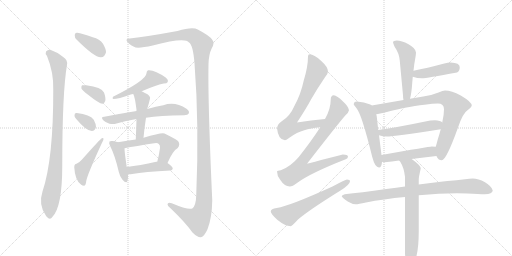
t = 0.00 s
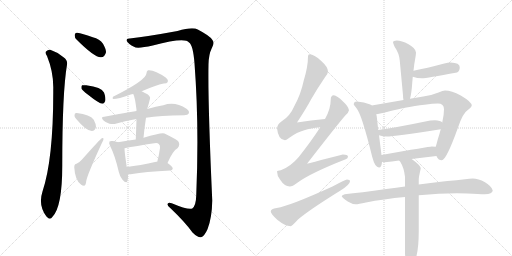
t = 3.36 s
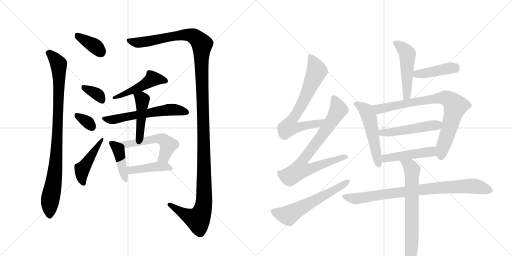
t = 6.72 s
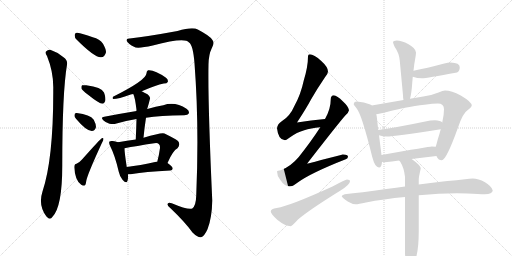
t = 10.08 s
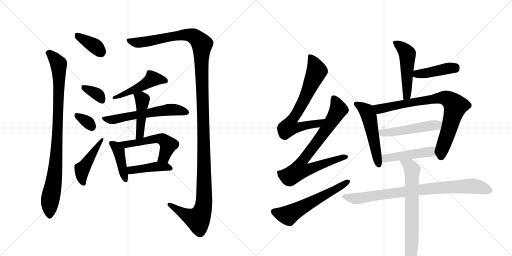
t = 13.44 s
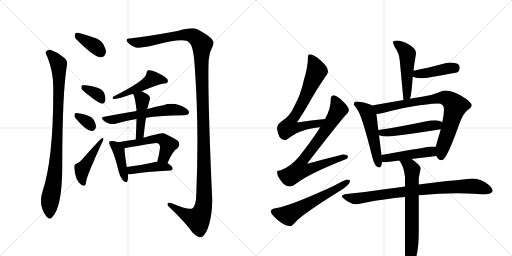
t = 16.80 s

The animated SVG that drew these frames (rendered in a browser with its animation timeline set to each time). Animation: 23 CSS @keyframes rules; one cycle of 16.80 s.

<svg version="1.1" viewBox="0 0 2048 1024" xmlns="http://www.w3.org/2000/svg">
  <g stroke="lightgray" stroke-dasharray="1,1" stroke-width="1" transform="scale(4, 4)">
    <line x1="0" y1="0" x2="256" y2="256"></line>
    <line x1="256" y1="0" x2="0" y2="256"></line>
    <line x1="128" y1="0" x2="128" y2="256"></line>
    <line x1="0" y1="128" x2="256" y2="128"></line>
    <line x1="256" y1="0" x2="512" y2="256"></line>
    <line x1="512" y1="0" x2="256" y2="256"></line>
    <line x1="384" y1="0" x2="384" y2="256"></line>
    <line x1="256" y1="128" x2="512" y2="128"></line>
  </g>
<g transform="scale(1, -1) translate(0, -850)">
   <style type="text/css">
    @keyframes keyframes0 {
      from {
       stroke: black;
       stroke-dashoffset: 369;
       stroke-width: 128;
       }
       55% {
       animation-timing-function: step-end;
       stroke: black;
       stroke-dashoffset: 0;
       stroke-width: 128;
       }
       to {
       stroke: black;
       stroke-width: 1024;
       }
       }
       #make-me-a-hanzi-animation-0 {
         animation: keyframes0 0.550293s both;
         animation-delay: 0.000000s;
         animation-timing-function: linear;
       }
    @keyframes keyframes1 {
      from {
       stroke: black;
       stroke-dashoffset: 924;
       stroke-width: 128;
       }
       75% {
       animation-timing-function: step-end;
       stroke: black;
       stroke-dashoffset: 0;
       stroke-width: 128;
       }
       to {
       stroke: black;
       stroke-width: 1024;
       }
       }
       #make-me-a-hanzi-animation-1 {
         animation: keyframes1 1.001953s both;
         animation-delay: 0.550293s;
         animation-timing-function: linear;
       }
    @keyframes keyframes2 {
      from {
       stroke: black;
       stroke-dashoffset: 1398;
       stroke-width: 128;
       }
       82% {
       animation-timing-function: step-end;
       stroke: black;
       stroke-dashoffset: 0;
       stroke-width: 128;
       }
       to {
       stroke: black;
       stroke-width: 1024;
       }
       }
       #make-me-a-hanzi-animation-2 {
         animation: keyframes2 1.387695s both;
         animation-delay: 1.552246s;
         animation-timing-function: linear;
       }
    @keyframes keyframes3 {
      from {
       stroke: black;
       stroke-dashoffset: 353;
       stroke-width: 128;
       }
       53% {
       animation-timing-function: step-end;
       stroke: black;
       stroke-dashoffset: 0;
       stroke-width: 128;
       }
       to {
       stroke: black;
       stroke-width: 1024;
       }
       }
       #make-me-a-hanzi-animation-3 {
         animation: keyframes3 0.537272s both;
         animation-delay: 2.939941s;
         animation-timing-function: linear;
       }
    @keyframes keyframes4 {
      from {
       stroke: black;
       stroke-dashoffset: 328;
       stroke-width: 128;
       }
       52% {
       animation-timing-function: step-end;
       stroke: black;
       stroke-dashoffset: 0;
       stroke-width: 128;
       }
       to {
       stroke: black;
       stroke-width: 1024;
       }
       }
       #make-me-a-hanzi-animation-4 {
         animation: keyframes4 0.516927s both;
         animation-delay: 3.477214s;
         animation-timing-function: linear;
       }
    @keyframes keyframes5 {
      from {
       stroke: black;
       stroke-dashoffset: 458;
       stroke-width: 128;
       }
       60% {
       animation-timing-function: step-end;
       stroke: black;
       stroke-dashoffset: 0;
       stroke-width: 128;
       }
       to {
       stroke: black;
       stroke-width: 1024;
       }
       }
       #make-me-a-hanzi-animation-5 {
         animation: keyframes5 0.622721s both;
         animation-delay: 3.994141s;
         animation-timing-function: linear;
       }
    @keyframes keyframes6 {
      from {
       stroke: black;
       stroke-dashoffset: 486;
       stroke-width: 128;
       }
       61% {
       animation-timing-function: step-end;
       stroke: black;
       stroke-dashoffset: 0;
       stroke-width: 128;
       }
       to {
       stroke: black;
       stroke-width: 1024;
       }
       }
       #make-me-a-hanzi-animation-6 {
         animation: keyframes6 0.645508s both;
         animation-delay: 4.616862s;
         animation-timing-function: linear;
       }
    @keyframes keyframes7 {
      from {
       stroke: black;
       stroke-dashoffset: 581;
       stroke-width: 128;
       }
       65% {
       animation-timing-function: step-end;
       stroke: black;
       stroke-dashoffset: 0;
       stroke-width: 128;
       }
       to {
       stroke: black;
       stroke-width: 1024;
       }
       }
       #make-me-a-hanzi-animation-7 {
         animation: keyframes7 0.722819s both;
         animation-delay: 5.262370s;
         animation-timing-function: linear;
       }
    @keyframes keyframes8 {
      from {
       stroke: black;
       stroke-dashoffset: 448;
       stroke-width: 128;
       }
       59% {
       animation-timing-function: step-end;
       stroke: black;
       stroke-dashoffset: 0;
       stroke-width: 128;
       }
       to {
       stroke: black;
       stroke-width: 1024;
       }
       }
       #make-me-a-hanzi-animation-8 {
         animation: keyframes8 0.614583s both;
         animation-delay: 5.985189s;
         animation-timing-function: linear;
       }
    @keyframes keyframes9 {
      from {
       stroke: black;
       stroke-dashoffset: 418;
       stroke-width: 128;
       }
       58% {
       animation-timing-function: step-end;
       stroke: black;
       stroke-dashoffset: 0;
       stroke-width: 128;
       }
       to {
       stroke: black;
       stroke-width: 1024;
       }
       }
       #make-me-a-hanzi-animation-9 {
         animation: keyframes9 0.590169s both;
         animation-delay: 6.599772s;
         animation-timing-function: linear;
       }
    @keyframes keyframes10 {
      from {
       stroke: black;
       stroke-dashoffset: 538;
       stroke-width: 128;
       }
       64% {
       animation-timing-function: step-end;
       stroke: black;
       stroke-dashoffset: 0;
       stroke-width: 128;
       }
       to {
       stroke: black;
       stroke-width: 1024;
       }
       }
       #make-me-a-hanzi-animation-10 {
         animation: keyframes10 0.687826s both;
         animation-delay: 7.189941s;
         animation-timing-function: linear;
       }
    @keyframes keyframes11 {
      from {
       stroke: black;
       stroke-dashoffset: 428;
       stroke-width: 128;
       }
       58% {
       animation-timing-function: step-end;
       stroke: black;
       stroke-dashoffset: 0;
       stroke-width: 128;
       }
       to {
       stroke: black;
       stroke-width: 1024;
       }
       }
       #make-me-a-hanzi-animation-11 {
         animation: keyframes11 0.598307s both;
         animation-delay: 7.877767s;
         animation-timing-function: linear;
       }
    @keyframes keyframes12 {
      from {
       stroke: black;
       stroke-dashoffset: 712;
       stroke-width: 128;
       }
       70% {
       animation-timing-function: step-end;
       stroke: black;
       stroke-dashoffset: 0;
       stroke-width: 128;
       }
       to {
       stroke: black;
       stroke-width: 1024;
       }
       }
       #make-me-a-hanzi-animation-12 {
         animation: keyframes12 0.829427s both;
         animation-delay: 8.476074s;
         animation-timing-function: linear;
       }
    @keyframes keyframes13 {
      from {
       stroke: black;
       stroke-dashoffset: 782;
       stroke-width: 128;
       }
       72% {
       animation-timing-function: step-end;
       stroke: black;
       stroke-dashoffset: 0;
       stroke-width: 128;
       }
       to {
       stroke: black;
       stroke-width: 1024;
       }
       }
       #make-me-a-hanzi-animation-13 {
         animation: keyframes13 0.886393s both;
         animation-delay: 9.305501s;
         animation-timing-function: linear;
       }
    @keyframes keyframes14 {
      from {
       stroke: black;
       stroke-dashoffset: 591;
       stroke-width: 128;
       }
       66% {
       animation-timing-function: step-end;
       stroke: black;
       stroke-dashoffset: 0;
       stroke-width: 128;
       }
       to {
       stroke: black;
       stroke-width: 1024;
       }
       }
       #make-me-a-hanzi-animation-14 {
         animation: keyframes14 0.730957s both;
         animation-delay: 10.191895s;
         animation-timing-function: linear;
       }
    @keyframes keyframes15 {
      from {
       stroke: black;
       stroke-dashoffset: 504;
       stroke-width: 128;
       }
       62% {
       animation-timing-function: step-end;
       stroke: black;
       stroke-dashoffset: 0;
       stroke-width: 128;
       }
       to {
       stroke: black;
       stroke-width: 1024;
       }
       }
       #make-me-a-hanzi-animation-15 {
         animation: keyframes15 0.660156s both;
         animation-delay: 10.922852s;
         animation-timing-function: linear;
       }
    @keyframes keyframes16 {
      from {
       stroke: black;
       stroke-dashoffset: 422;
       stroke-width: 128;
       }
       58% {
       animation-timing-function: step-end;
       stroke: black;
       stroke-dashoffset: 0;
       stroke-width: 128;
       }
       to {
       stroke: black;
       stroke-width: 1024;
       }
       }
       #make-me-a-hanzi-animation-16 {
         animation: keyframes16 0.593424s both;
         animation-delay: 11.583008s;
         animation-timing-function: linear;
       }
    @keyframes keyframes17 {
      from {
       stroke: black;
       stroke-dashoffset: 529;
       stroke-width: 128;
       }
       63% {
       animation-timing-function: step-end;
       stroke: black;
       stroke-dashoffset: 0;
       stroke-width: 128;
       }
       to {
       stroke: black;
       stroke-width: 1024;
       }
       }
       #make-me-a-hanzi-animation-17 {
         animation: keyframes17 0.680501s both;
         animation-delay: 12.176432s;
         animation-timing-function: linear;
       }
    @keyframes keyframes18 {
      from {
       stroke: black;
       stroke-dashoffset: 813;
       stroke-width: 128;
       }
       73% {
       animation-timing-function: step-end;
       stroke: black;
       stroke-dashoffset: 0;
       stroke-width: 128;
       }
       to {
       stroke: black;
       stroke-width: 1024;
       }
       }
       #make-me-a-hanzi-animation-18 {
         animation: keyframes18 0.911621s both;
         animation-delay: 12.856934s;
         animation-timing-function: linear;
       }
    @keyframes keyframes19 {
      from {
       stroke: black;
       stroke-dashoffset: 501;
       stroke-width: 128;
       }
       62% {
       animation-timing-function: step-end;
       stroke: black;
       stroke-dashoffset: 0;
       stroke-width: 128;
       }
       to {
       stroke: black;
       stroke-width: 1024;
       }
       }
       #make-me-a-hanzi-animation-19 {
         animation: keyframes19 0.657715s both;
         animation-delay: 13.768555s;
         animation-timing-function: linear;
       }
    @keyframes keyframes20 {
      from {
       stroke: black;
       stroke-dashoffset: 470;
       stroke-width: 128;
       }
       60% {
       animation-timing-function: step-end;
       stroke: black;
       stroke-dashoffset: 0;
       stroke-width: 128;
       }
       to {
       stroke: black;
       stroke-width: 1024;
       }
       }
       #make-me-a-hanzi-animation-20 {
         animation: keyframes20 0.632487s both;
         animation-delay: 14.426270s;
         animation-timing-function: linear;
       }
    @keyframes keyframes21 {
      from {
       stroke: black;
       stroke-dashoffset: 846;
       stroke-width: 128;
       }
       73% {
       animation-timing-function: step-end;
       stroke: black;
       stroke-dashoffset: 0;
       stroke-width: 128;
       }
       to {
       stroke: black;
       stroke-width: 1024;
       }
       }
       #make-me-a-hanzi-animation-21 {
         animation: keyframes21 0.938477s both;
         animation-delay: 15.058757s;
         animation-timing-function: linear;
       }
    @keyframes keyframes22 {
      from {
       stroke: black;
       stroke-dashoffset: 680;
       stroke-width: 128;
       }
       69% {
       animation-timing-function: step-end;
       stroke: black;
       stroke-dashoffset: 0;
       stroke-width: 128;
       }
       to {
       stroke: black;
       stroke-width: 1024;
       }
       }
       #make-me-a-hanzi-animation-22 {
         animation: keyframes22 0.803385s both;
         animation-delay: 15.997233s;
         animation-timing-function: linear;
       }
</style>
<path d="M 307 691 Q 379 619 404 621 Q 419 621 424 641 Q 424 654 412 675 Q 399 694 371 701 Q 328 717 309 719 Q 299 720 299 708 Q 298 699 307 691 Z" fill="lightgray"></path> 
<path d="M 188 626 Q 215 560 213 492 Q 214 215 170 84 Q 152 30 185 -15 L 187 -17 Q 200 -32 210 -17 Q 249 23 249 186 Q 249 480 268 591 Q 271 610 254 621 Q 229 642 201 651 Q 191 652 184 644 Q 180 637 188 626 Z" fill="lightgray"></path> 
<path d="M 519 696 Q 503 697 507 686 Q 514 673 536 663 Q 548 654 611 668 Q 740 702 756 680 Q 772 671 778 597 Q 797 350 785 69 Q 784 27 769 16 Q 753 9 687 37 Q 671 43 670 33 Q 670 24 682 17 Q 740 -38 770 -80 Q 791 -101 804 -99 Q 817 -96 830 -67 Q 848 -21 849 48 Q 831 445 834 593 Q 835 633 847 657 Q 860 679 849 691 Q 839 707 791 732 Q 770 744 710 726 Q 590 704 519 696 Z" fill="lightgray"></path> 
<path d="M 351 472 Q 397 435 410 435 Q 417 436 421 446 Q 424 458 416 480 Q 407 501 345 509 Q 332 510 328 509 Q 324 505 326 495 Q 330 488 351 472 Z" fill="lightgray"></path> 
<path d="M 304 375 Q 344 327 367 326 Q 380 326 384 342 Q 384 354 375 371 Q 360 392 307 398 Q 298 399 298 389 Q 297 382 304 375 Z" fill="lightgray"></path> 
<path d="M 306 195 Q 297 194 297 181 Q 300 127 325 111 Q 329 107 337 107 Q 343 108 345 126 Q 349 151 408 279 Q 414 289 414 294 Q 414 301 407 297 Q 403 296 328 212 Q 321 203 306 195 Z" fill="lightgray"></path> 
<path d="M 567 485 Q 624 510 655 516 Q 668 516 671 522 Q 674 531 664 539 Q 618 572 592 569 Q 586 566 586 557 Q 586 530 452 463 Q 448 456 453 454 Q 472 454 523 472 Q 526 473 533 474 L 567 485 Z" fill="lightgray"></path> 
<path d="M 584 379 Q 639 389 737 389 Q 752 390 755 396 Q 759 406 746 415 Q 700 445 653 429 Q 625 425 589 414 L 546 406 Q 485 396 417 383 Q 401 382 413 369 Q 423 359 438 355 Q 454 352 466 356 Q 503 368 546 374 L 584 379 Z" fill="lightgray"></path> 
<path d="M 574 299 Q 578 341 584 379 L 589 414 Q 588 415 589 415 Q 595 434 600 455 Q 603 462 590 473 Q 577 480 567 485 C 540 499 522 502 533 474 Q 540 461 546 411 Q 545 410 546 406 L 546 374 Q 545 335 543 292 C 542 262 571 269 574 299 Z" fill="lightgray"></path> 
<path d="M 472 281 Q 462 285 451 286 Q 441 287 438 284 Q 434 278 441 265 Q 460 228 475 163 Q 479 144 490 131 Q 506 113 510 127 Q 513 137 512 153 L 507 182 Q 498 240 498 257 C 498 272 498 272 472 281 Z" fill="lightgray"></path> 
<path d="M 670 198 Q 691 247 710 257 Q 723 272 712 286 Q 699 296 658 316 Q 649 322 574 299 L 543 292 Q 509 288 472 281 C 442 276 469 251 498 257 Q 544 266 617 277 Q 630 280 635 274 Q 641 270 640 258 Q 636 228 629 203 C 621 174 658 171 670 198 Z" fill="lightgray"></path> 
<path d="M 512 153 Q 519 152 529 154 Q 577 163 681 168 Q 690 169 691 176 Q 691 183 670 198 C 660 205 659 205 629 203 Q 628 204 625 203 Q 559 188 507 182 C 477 178 482 155 512 153 Z" fill="lightgray"></path> 
<path d="M 1300 374 Q 1244 369 1188 360 Q 1226 418 1244 452 Q 1268 494 1300 541 Q 1312 555 1312 564 Q 1312 582 1284 607 Q 1256 633 1239 633 Q 1232 633 1232 625 Q 1232 583 1215 528 Q 1203 472 1178 427 Q 1160 385 1127 365 Q 1110 355 1108 337 Q 1113 290 1140 289 Q 1144 289 1156 298 Q 1189 322 1217 329 Q 1242 337 1281 341 C 1311 344 1330 377 1300 374 Z" fill="lightgray"></path> 
<path d="M 1335 469 Q 1323 468 1323 453 Q 1323 414 1300 374 L 1281 341 Q 1245 285 1195 222 Q 1162 183 1123 169 Q 1109 168 1108 165 Q 1108 147 1120 132 Q 1138 104 1159 104 Q 1170 104 1188 118 Q 1240 157 1383 213 Q 1392 215 1392 224 Q 1392 232 1371 232 Q 1365 231 1228 195 Q 1352 355 1382 389 Q 1394 399 1396 409 Q 1394 424 1372 444 Q 1348 468 1335 469 Z" fill="lightgray"></path> 
<path d="M 1388 132 Q 1382 132 1330 104 Q 1161 27 1107 18 Q 1083 15 1083 4 Q 1083 -5 1109 -29 Q 1141 -55 1163 -55 Q 1167 -55 1192 -28 Q 1235 9 1362 88 Q 1400 112 1400 125 Q 1400 132 1388 132 Z" fill="lightgray"></path> 
<path d="M 1640 455 Q 1646 475 1649 519 Q 1650 530 1651 543 L 1654 567 Q 1657 597 1661 616 Q 1664 633 1664 640 Q 1664 656 1634 673 Q 1606 688 1587 688 Q 1573 688 1572 681 Q 1573 675 1578 664 Q 1597 636 1599 608 L 1612 469 Q 1612 458 1614 450 C 1619 420 1633 426 1640 455 Z" fill="lightgray"></path> 
<path d="M 1651 543 Q 1669 537 1688 537 Q 1706 537 1828 560 Q 1839 565 1839 581 Q 1839 599 1803 600 Q 1792 600 1777 596 Q 1706 577 1654 567 C 1625 561 1622 552 1651 543 Z" fill="lightgray"></path> 
<path d="M 1487 428 Q 1485 430 1481 432 Q 1457 443 1427 444 Q 1415 444 1415 432 Q 1416 430 1426 417 Q 1446 396 1489 222 Q 1500 180 1516 180 Q 1527 180 1528 203 L 1526 230 L 1516 309 L 1513 330 L 1507 384 Q 1506 389 1505 393 L 1487 428 Z" fill="lightgray"></path> 
<path d="M 1780 488 Q 1772 488 1754 480 Q 1725 468 1693 464 L 1640 455 L 1614 450 L 1487 428 C 1457 423 1476 387 1505 393 Q 1528 397 1614 418 Q 1713 436 1751 436 Q 1776 436 1776 413 Q 1776 391 1769 360 L 1763 333 Q 1758 314 1751 292 Q 1746 273 1743 263 C 1736 239 1736 239 1746 226 Q 1746 225 1747 223 Q 1754 209 1767 209 Q 1785 209 1831 337 Q 1851 398 1870 409 Q 1887 422 1887 428 Q 1887 442 1843 468 Q 1806 488 1780 488 Z" fill="lightgray"></path> 
<path d="M 1516 309 Q 1531 304 1547 304 Q 1576 304 1763 333 C 1793 338 1794 343 1769 360 Q 1762 368 1740 369 Q 1722 369 1701 364 Q 1591 341 1513 330 C 1483 326 1487 317 1516 309 Z" fill="lightgray"></path> 
<path d="M 1528 203 Q 1532 201 1539 201 Q 1568 204 1596 208 L 1646 214 Q 1695 220 1746 226 C 1776 230 1773 260 1743 263 Q 1736 264 1727 264 Q 1717 264 1526 230 C 1496 225 1499 210 1528 203 Z" fill="lightgray"></path> 
<path d="M 1620 104 Q 1587 99 1545 94 Q 1440 79 1379 73 Q 1367 70 1367 65 Q 1368 60 1391 44 Q 1409 33 1423 33 Q 1433 33 1464 40 Q 1534 54 1620 62 L 1675 69 Q 1757 77 1828 77 L 1869 76 Q 1918 73 1939 73 Q 1970 74 1971 88 Q 1968 104 1940 121 Q 1913 136 1891 136 Q 1879 136 1860 133 Q 1826 129 1790 126 Q 1761 123 1675 112 L 1620 104 Z" fill="lightgray"></path> 
<path d="M 1596 208 Q 1598 206 1601 203 Q 1616 179 1620 143 L 1620 104 L 1620 62 L 1620 -164 Q 1623 -212 1635 -212 Q 1649 -212 1664 -181 Q 1675 -144 1675 -74 L 1675 69 L 1675 112 L 1675 132 Q 1675 142 1683 176 Q 1683 188 1648 213 L 1646 214 C 1621 231 1578 232 1596 208 Z" fill="lightgray"></path> 
      <clipPath id="make-me-a-hanzi-clip-0">
      <path d="M 307 691 Q 379 619 404 621 Q 419 621 424 641 Q 424 654 412 675 Q 399 694 371 701 Q 328 717 309 719 Q 299 720 299 708 Q 298 699 307 691 Z" fill="lightgray"></path>
      </clipPath>
      <path clip-path="url(#make-me-a-hanzi-clip-0)" d="M 311 707 L 382 664 L 403 642 " fill="none" id="make-me-a-hanzi-animation-0" stroke-dasharray="241 482" stroke-linecap="round"></path>

      <clipPath id="make-me-a-hanzi-clip-1">
      <path d="M 188 626 Q 215 560 213 492 Q 214 215 170 84 Q 152 30 185 -15 L 187 -17 Q 200 -32 210 -17 Q 249 23 249 186 Q 249 480 268 591 Q 271 610 254 621 Q 229 642 201 651 Q 191 652 184 644 Q 180 637 188 626 Z" fill="lightgray"></path>
      </clipPath>
      <path clip-path="url(#make-me-a-hanzi-clip-1)" d="M 194 639 L 229 602 L 236 572 L 228 262 L 217 130 L 200 47 L 199 -12 " fill="none" id="make-me-a-hanzi-animation-1" stroke-dasharray="796 1592" stroke-linecap="round"></path>

      <clipPath id="make-me-a-hanzi-clip-2">
      <path d="M 519 696 Q 503 697 507 686 Q 514 673 536 663 Q 548 654 611 668 Q 740 702 756 680 Q 772 671 778 597 Q 797 350 785 69 Q 784 27 769 16 Q 753 9 687 37 Q 671 43 670 33 Q 670 24 682 17 Q 740 -38 770 -80 Q 791 -101 804 -99 Q 817 -96 830 -67 Q 848 -21 849 48 Q 831 445 834 593 Q 835 633 847 657 Q 860 679 849 691 Q 839 707 791 732 Q 770 744 710 726 Q 590 704 519 696 Z" fill="lightgray"></path>
      </clipPath>
      <path clip-path="url(#make-me-a-hanzi-clip-2)" d="M 517 687 L 560 680 L 745 711 L 776 705 L 808 673 L 805 611 L 817 186 L 814 25 L 791 -28 L 755 -15 L 678 31 " fill="none" id="make-me-a-hanzi-animation-2" stroke-dasharray="1270 2540" stroke-linecap="round"></path>

      <clipPath id="make-me-a-hanzi-clip-3">
      <path d="M 351 472 Q 397 435 410 435 Q 417 436 421 446 Q 424 458 416 480 Q 407 501 345 509 Q 332 510 328 509 Q 324 505 326 495 Q 330 488 351 472 Z" fill="lightgray"></path>
      </clipPath>
      <path clip-path="url(#make-me-a-hanzi-clip-3)" d="M 332 501 L 394 470 L 409 447 " fill="none" id="make-me-a-hanzi-animation-3" stroke-dasharray="225 450" stroke-linecap="round"></path>

      <clipPath id="make-me-a-hanzi-clip-4">
      <path d="M 304 375 Q 344 327 367 326 Q 380 326 384 342 Q 384 354 375 371 Q 360 392 307 398 Q 298 399 298 389 Q 297 382 304 375 Z" fill="lightgray"></path>
      </clipPath>
      <path clip-path="url(#make-me-a-hanzi-clip-4)" d="M 310 386 L 350 362 L 367 343 " fill="none" id="make-me-a-hanzi-animation-4" stroke-dasharray="200 400" stroke-linecap="round"></path>

      <clipPath id="make-me-a-hanzi-clip-5">
      <path d="M 306 195 Q 297 194 297 181 Q 300 127 325 111 Q 329 107 337 107 Q 343 108 345 126 Q 349 151 408 279 Q 414 289 414 294 Q 414 301 407 297 Q 403 296 328 212 Q 321 203 306 195 Z" fill="lightgray"></path>
      </clipPath>
      <path clip-path="url(#make-me-a-hanzi-clip-5)" d="M 333 116 L 326 145 L 328 173 L 409 292 " fill="none" id="make-me-a-hanzi-animation-5" stroke-dasharray="330 660" stroke-linecap="round"></path>

      <clipPath id="make-me-a-hanzi-clip-6">
      <path d="M 567 485 Q 624 510 655 516 Q 668 516 671 522 Q 674 531 664 539 Q 618 572 592 569 Q 586 566 586 557 Q 586 530 452 463 Q 448 456 453 454 Q 472 454 523 472 Q 526 473 533 474 L 567 485 Z" fill="lightgray"></path>
      </clipPath>
      <path clip-path="url(#make-me-a-hanzi-clip-6)" d="M 663 526 L 609 534 L 569 506 L 489 474 L 479 465 L 464 468 L 457 459 " fill="none" id="make-me-a-hanzi-animation-6" stroke-dasharray="358 716" stroke-linecap="round"></path>

      <clipPath id="make-me-a-hanzi-clip-7">
      <path d="M 584 379 Q 639 389 737 389 Q 752 390 755 396 Q 759 406 746 415 Q 700 445 653 429 Q 625 425 589 414 L 546 406 Q 485 396 417 383 Q 401 382 413 369 Q 423 359 438 355 Q 454 352 466 356 Q 503 368 546 374 L 584 379 Z" fill="lightgray"></path>
      </clipPath>
      <path clip-path="url(#make-me-a-hanzi-clip-7)" d="M 425 373 L 456 372 L 679 412 L 746 401 " fill="none" id="make-me-a-hanzi-animation-7" stroke-dasharray="453 906" stroke-linecap="round"></path>

      <clipPath id="make-me-a-hanzi-clip-8">
      <path d="M 574 299 Q 578 341 584 379 L 589 414 Q 588 415 589 415 Q 595 434 600 455 Q 603 462 590 473 Q 577 480 567 485 C 540 499 522 502 533 474 Q 540 461 546 411 Q 545 410 546 406 L 546 374 Q 545 335 543 292 C 542 262 571 269 574 299 Z" fill="lightgray"></path>
      </clipPath>
      <path clip-path="url(#make-me-a-hanzi-clip-8)" d="M 540 473 L 569 452 L 561 321 L 550 299 " fill="none" id="make-me-a-hanzi-animation-8" stroke-dasharray="320 640" stroke-linecap="round"></path>

      <clipPath id="make-me-a-hanzi-clip-9">
      <path d="M 472 281 Q 462 285 451 286 Q 441 287 438 284 Q 434 278 441 265 Q 460 228 475 163 Q 479 144 490 131 Q 506 113 510 127 Q 513 137 512 153 L 507 182 Q 498 240 498 257 C 498 272 498 272 472 281 Z" fill="lightgray"></path>
      </clipPath>
      <path clip-path="url(#make-me-a-hanzi-clip-9)" d="M 445 279 L 475 246 L 500 131 " fill="none" id="make-me-a-hanzi-animation-9" stroke-dasharray="290 580" stroke-linecap="round"></path>

      <clipPath id="make-me-a-hanzi-clip-10">
      <path d="M 670 198 Q 691 247 710 257 Q 723 272 712 286 Q 699 296 658 316 Q 649 322 574 299 L 543 292 Q 509 288 472 281 C 442 276 469 251 498 257 Q 544 266 617 277 Q 630 280 635 274 Q 641 270 640 258 Q 636 228 629 203 C 621 174 658 171 670 198 Z" fill="lightgray"></path>
      </clipPath>
      <path clip-path="url(#make-me-a-hanzi-clip-10)" d="M 480 281 L 502 272 L 611 294 L 650 293 L 673 270 L 657 222 L 637 208 " fill="none" id="make-me-a-hanzi-animation-10" stroke-dasharray="410 820" stroke-linecap="round"></path>

      <clipPath id="make-me-a-hanzi-clip-11">
      <path d="M 512 153 Q 519 152 529 154 Q 577 163 681 168 Q 690 169 691 176 Q 691 183 670 198 C 660 205 659 205 629 203 Q 628 204 625 203 Q 559 188 507 182 C 477 178 482 155 512 153 Z" fill="lightgray"></path>
      </clipPath>
      <path clip-path="url(#make-me-a-hanzi-clip-11)" d="M 514 176 L 525 169 L 621 184 L 661 184 L 682 177 " fill="none" id="make-me-a-hanzi-animation-11" stroke-dasharray="300 600" stroke-linecap="round"></path>

      <clipPath id="make-me-a-hanzi-clip-12">
      <path d="M 1300 374 Q 1244 369 1188 360 Q 1226 418 1244 452 Q 1268 494 1300 541 Q 1312 555 1312 564 Q 1312 582 1284 607 Q 1256 633 1239 633 Q 1232 633 1232 625 Q 1232 583 1215 528 Q 1203 472 1178 427 Q 1160 385 1127 365 Q 1110 355 1108 337 Q 1113 290 1140 289 Q 1144 289 1156 298 Q 1189 322 1217 329 Q 1242 337 1281 341 C 1311 344 1330 377 1300 374 Z" fill="lightgray"></path>
      </clipPath>
      <path clip-path="url(#make-me-a-hanzi-clip-12)" d="M 1242 623 L 1267 566 L 1220 458 L 1168 371 L 1157 341 L 1177 338 L 1271 355 L 1293 371 " fill="none" id="make-me-a-hanzi-animation-12" stroke-dasharray="584 1168" stroke-linecap="round"></path>

      <clipPath id="make-me-a-hanzi-clip-13">
      <path d="M 1335 469 Q 1323 468 1323 453 Q 1323 414 1300 374 L 1281 341 Q 1245 285 1195 222 Q 1162 183 1123 169 Q 1109 168 1108 165 Q 1108 147 1120 132 Q 1138 104 1159 104 Q 1170 104 1188 118 Q 1240 157 1383 213 Q 1392 215 1392 224 Q 1392 232 1371 232 Q 1365 231 1228 195 Q 1352 355 1382 389 Q 1394 399 1396 409 Q 1394 424 1372 444 Q 1348 468 1335 469 Z" fill="lightgray"></path>
      </clipPath>
      <path clip-path="url(#make-me-a-hanzi-clip-13)" d="M 1336 456 L 1348 430 L 1350 403 L 1305 332 L 1206 201 L 1199 182 L 1202 170 L 1232 172 L 1383 222 " fill="none" id="make-me-a-hanzi-animation-13" stroke-dasharray="654 1308" stroke-linecap="round"></path>

      <clipPath id="make-me-a-hanzi-clip-14">
      <path d="M 1388 132 Q 1382 132 1330 104 Q 1161 27 1107 18 Q 1083 15 1083 4 Q 1083 -5 1109 -29 Q 1141 -55 1163 -55 Q 1167 -55 1192 -28 Q 1235 9 1362 88 Q 1400 112 1400 125 Q 1400 132 1388 132 Z" fill="lightgray"></path>
      </clipPath>
      <path clip-path="url(#make-me-a-hanzi-clip-14)" d="M 1093 4 L 1136 -9 L 1157 -9 L 1391 124 " fill="none" id="make-me-a-hanzi-animation-14" stroke-dasharray="463 926" stroke-linecap="round"></path>

      <clipPath id="make-me-a-hanzi-clip-15">
      <path d="M 1640 455 Q 1646 475 1649 519 Q 1650 530 1651 543 L 1654 567 Q 1657 597 1661 616 Q 1664 633 1664 640 Q 1664 656 1634 673 Q 1606 688 1587 688 Q 1573 688 1572 681 Q 1573 675 1578 664 Q 1597 636 1599 608 L 1612 469 Q 1612 458 1614 450 C 1619 420 1633 426 1640 455 Z" fill="lightgray"></path>
      </clipPath>
      <path clip-path="url(#make-me-a-hanzi-clip-15)" d="M 1580 679 L 1607 661 L 1629 635 L 1629 484 L 1620 455 " fill="none" id="make-me-a-hanzi-animation-15" stroke-dasharray="376 752" stroke-linecap="round"></path>

      <clipPath id="make-me-a-hanzi-clip-16">
      <path d="M 1651 543 Q 1669 537 1688 537 Q 1706 537 1828 560 Q 1839 565 1839 581 Q 1839 599 1803 600 Q 1792 600 1777 596 Q 1706 577 1654 567 C 1625 561 1622 552 1651 543 Z" fill="lightgray"></path>
      </clipPath>
      <path clip-path="url(#make-me-a-hanzi-clip-16)" d="M 1659 548 L 1668 554 L 1821 580 " fill="none" id="make-me-a-hanzi-animation-16" stroke-dasharray="294 588" stroke-linecap="round"></path>

      <clipPath id="make-me-a-hanzi-clip-17">
      <path d="M 1487 428 Q 1485 430 1481 432 Q 1457 443 1427 444 Q 1415 444 1415 432 Q 1416 430 1426 417 Q 1446 396 1489 222 Q 1500 180 1516 180 Q 1527 180 1528 203 L 1526 230 L 1516 309 L 1513 330 L 1507 384 Q 1506 389 1505 393 L 1487 428 Z" fill="lightgray"></path>
      </clipPath>
      <path clip-path="url(#make-me-a-hanzi-clip-17)" d="M 1423 434 L 1457 414 L 1476 382 L 1515 190 " fill="none" id="make-me-a-hanzi-animation-17" stroke-dasharray="401 802" stroke-linecap="round"></path>

      <clipPath id="make-me-a-hanzi-clip-18">
      <path d="M 1780 488 Q 1772 488 1754 480 Q 1725 468 1693 464 L 1640 455 L 1614 450 L 1487 428 C 1457 423 1476 387 1505 393 Q 1528 397 1614 418 Q 1713 436 1751 436 Q 1776 436 1776 413 Q 1776 391 1769 360 L 1763 333 Q 1758 314 1751 292 Q 1746 273 1743 263 C 1736 239 1736 239 1746 226 Q 1746 225 1747 223 Q 1754 209 1767 209 Q 1785 209 1831 337 Q 1851 398 1870 409 Q 1887 422 1887 428 Q 1887 442 1843 468 Q 1806 488 1780 488 Z" fill="lightgray"></path>
      </clipPath>
      <path clip-path="url(#make-me-a-hanzi-clip-18)" d="M 1495 425 L 1516 414 L 1754 458 L 1783 458 L 1798 450 L 1821 426 L 1770 259 L 1765 222 " fill="none" id="make-me-a-hanzi-animation-18" stroke-dasharray="685 1370" stroke-linecap="round"></path>

      <clipPath id="make-me-a-hanzi-clip-19">
      <path d="M 1516 309 Q 1531 304 1547 304 Q 1576 304 1763 333 C 1793 338 1794 343 1769 360 Q 1762 368 1740 369 Q 1722 369 1701 364 Q 1591 341 1513 330 C 1483 326 1487 317 1516 309 Z" fill="lightgray"></path>
      </clipPath>
      <path clip-path="url(#make-me-a-hanzi-clip-19)" d="M 1520 326 L 1528 318 L 1540 318 L 1759 355 " fill="none" id="make-me-a-hanzi-animation-19" stroke-dasharray="373 746" stroke-linecap="round"></path>

      <clipPath id="make-me-a-hanzi-clip-20">
      <path d="M 1528 203 Q 1532 201 1539 201 Q 1568 204 1596 208 L 1646 214 Q 1695 220 1746 226 C 1776 230 1773 260 1743 263 Q 1736 264 1727 264 Q 1717 264 1526 230 C 1496 225 1499 210 1528 203 Z" fill="lightgray"></path>
      </clipPath>
      <path clip-path="url(#make-me-a-hanzi-clip-20)" d="M 1535 210 L 1545 218 L 1570 223 L 1725 243 L 1739 256 " fill="none" id="make-me-a-hanzi-animation-20" stroke-dasharray="342 684" stroke-linecap="round"></path>

      <clipPath id="make-me-a-hanzi-clip-21">
      <path d="M 1620 104 Q 1587 99 1545 94 Q 1440 79 1379 73 Q 1367 70 1367 65 Q 1368 60 1391 44 Q 1409 33 1423 33 Q 1433 33 1464 40 Q 1534 54 1620 62 L 1675 69 Q 1757 77 1828 77 L 1869 76 Q 1918 73 1939 73 Q 1970 74 1971 88 Q 1968 104 1940 121 Q 1913 136 1891 136 Q 1879 136 1860 133 Q 1826 129 1790 126 Q 1761 123 1675 112 L 1620 104 Z" fill="lightgray"></path>
      </clipPath>
      <path clip-path="url(#make-me-a-hanzi-clip-21)" d="M 1375 65 L 1435 56 L 1688 93 L 1872 106 L 1922 101 L 1959 89 " fill="none" id="make-me-a-hanzi-animation-21" stroke-dasharray="718 1436" stroke-linecap="round"></path>

      <clipPath id="make-me-a-hanzi-clip-22">
      <path d="M 1596 208 Q 1598 206 1601 203 Q 1616 179 1620 143 L 1620 104 L 1620 62 L 1620 -164 Q 1623 -212 1635 -212 Q 1649 -212 1664 -181 Q 1675 -144 1675 -74 L 1675 69 L 1675 112 L 1675 132 Q 1675 142 1683 176 Q 1683 188 1648 213 L 1646 214 C 1621 231 1578 232 1596 208 Z" fill="lightgray"></path>
      </clipPath>
      <path clip-path="url(#make-me-a-hanzi-clip-22)" d="M 1610 200 L 1640 185 L 1649 170 L 1647 -133 L 1637 -202 " fill="none" id="make-me-a-hanzi-animation-22" stroke-dasharray="552 1104" stroke-linecap="round"></path>

</g>
</svg>
